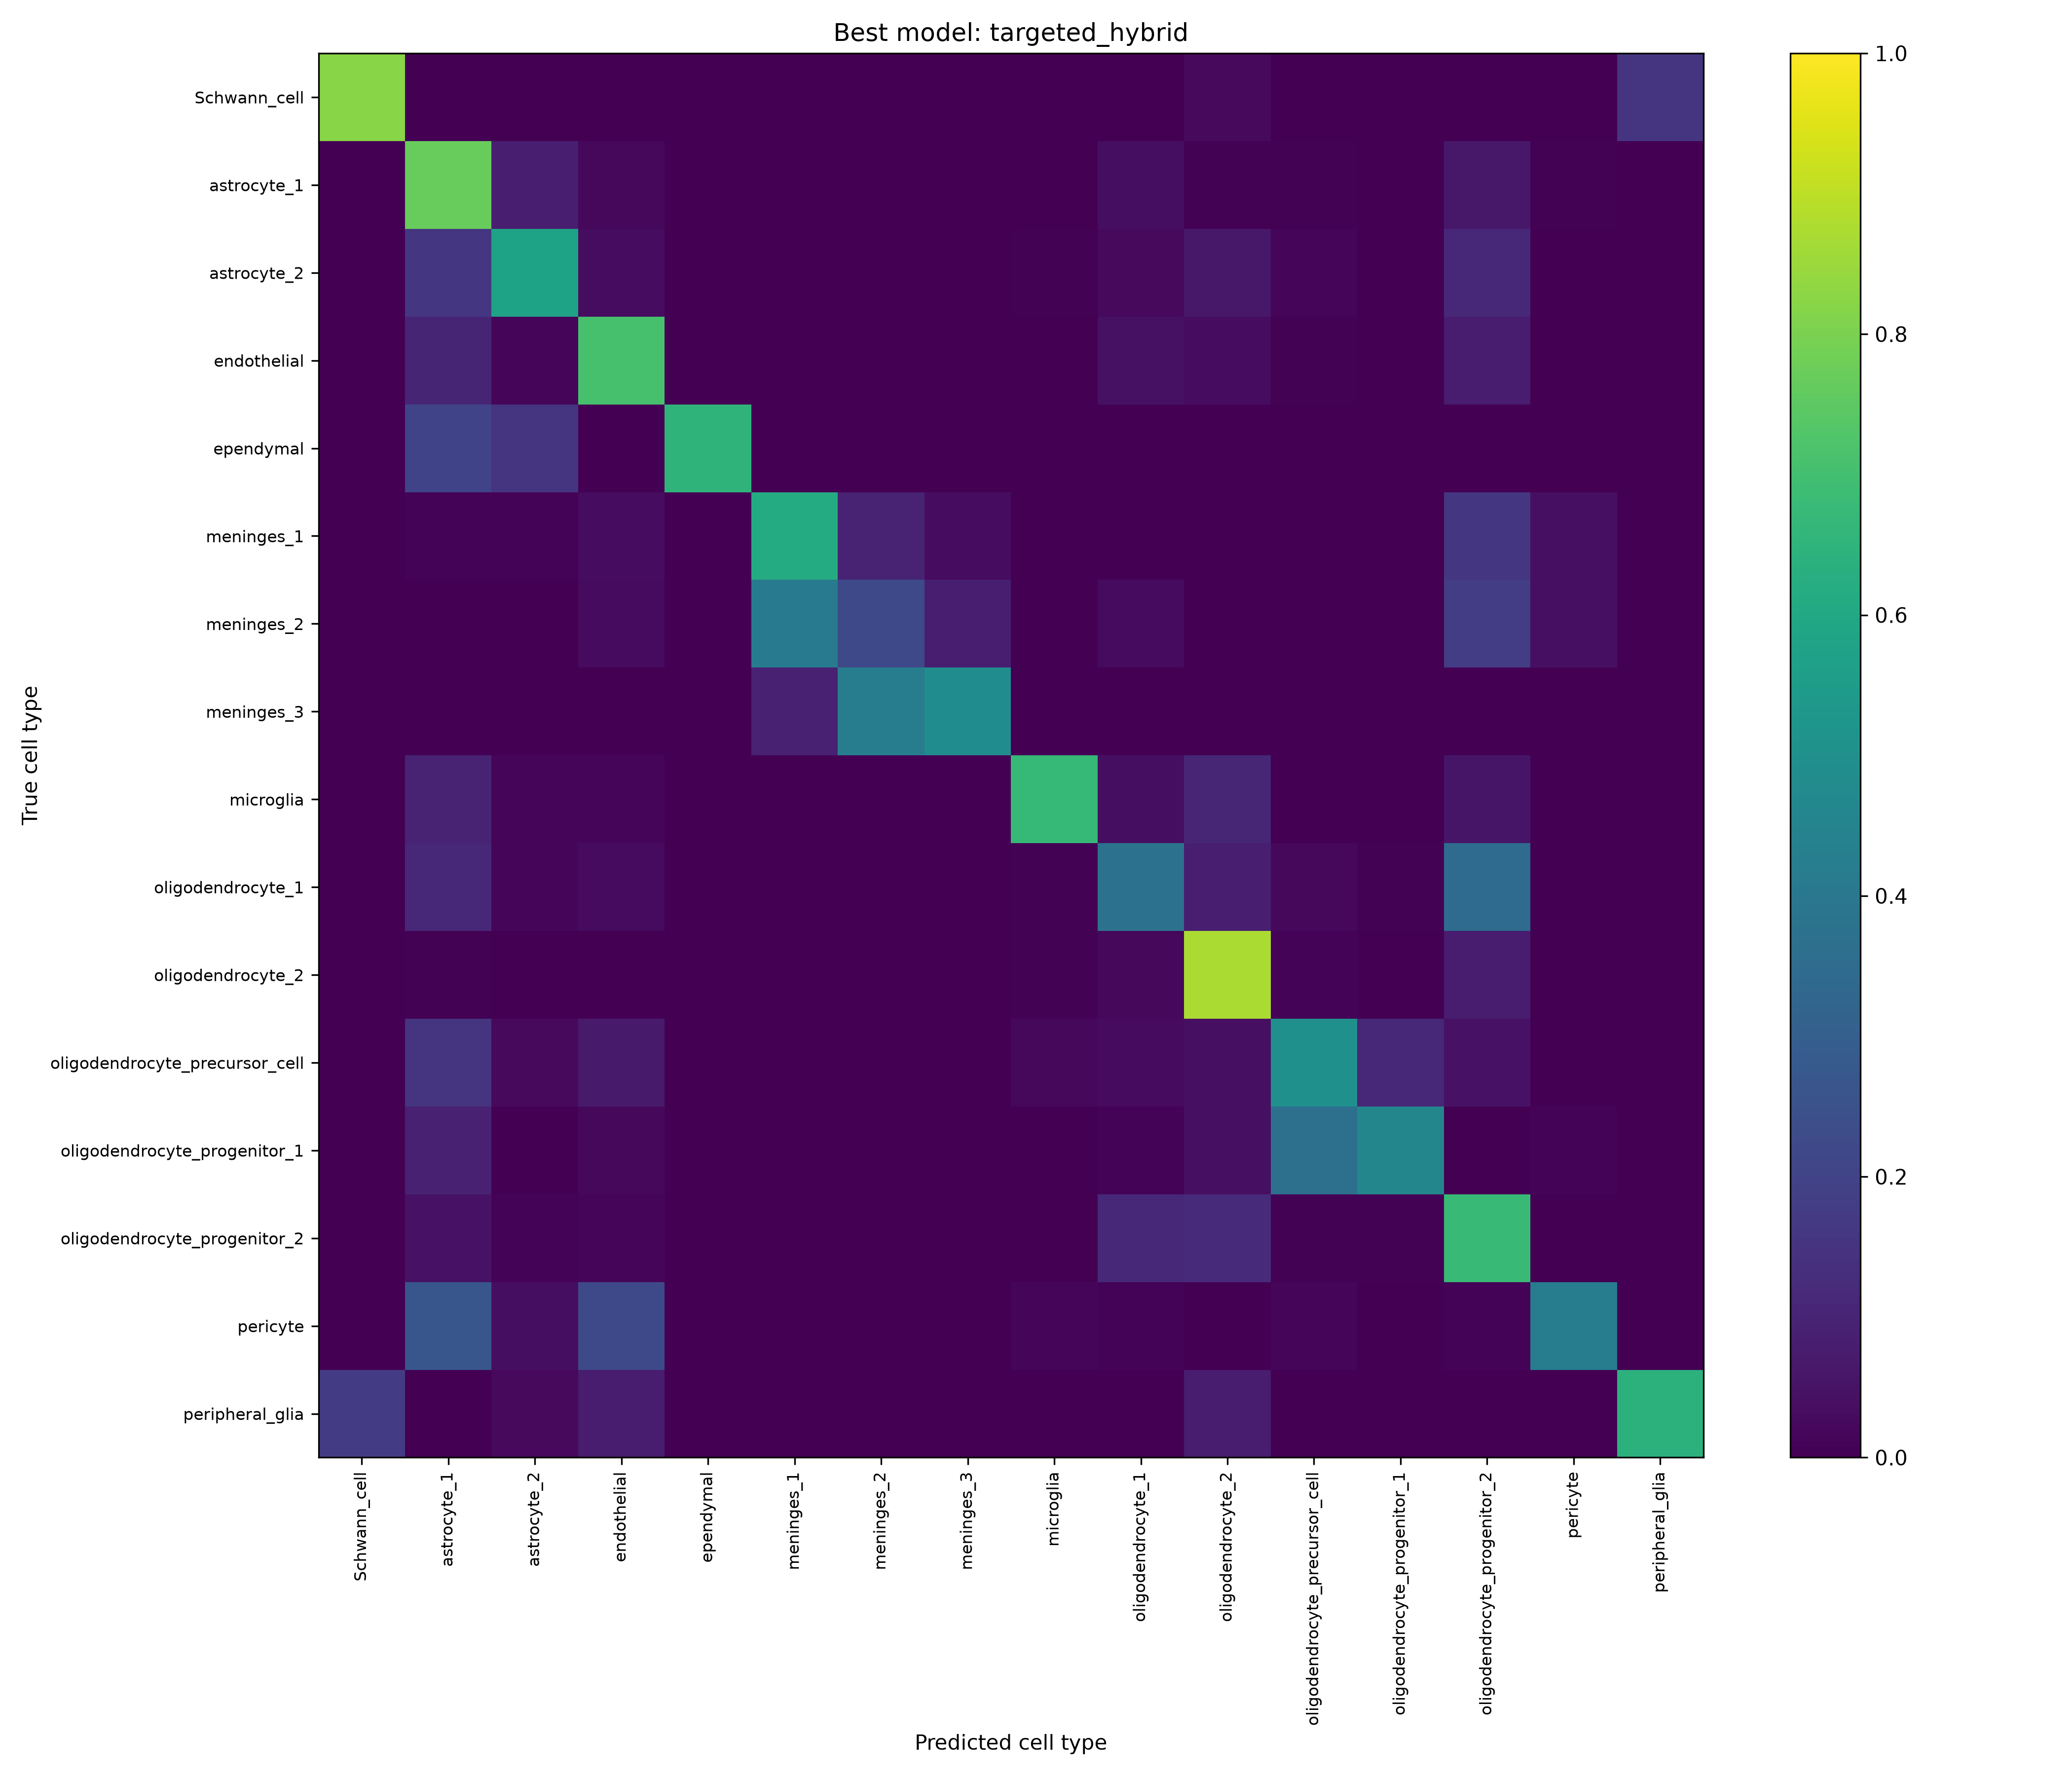

Source data for this figure (header and first rows):
, Schwann_cell, astrocyte_1, astrocyte_2, endothelial, ependymal, meninges_1, meninges_2, meninges_3, microglia, oligodendrocyte_1, oligodendrocyte_2, oligodendrocyte_precursor_cell, oligodendrocyte_progenitor_1, oligodendrocyte_progenitor_2, pericyte, peripheral_glia
Schwann_cell, 0.8235, 0.0, 0.0, 0.0, 0.0, 0.0, 0.0, 0.0, 0.0, 0.0, 0.02353, 0.0, 0.0, 0.0, 0.0, 0.1529
astrocyte_1, 0.0, 0.7658, 0.08462, 0.02222, 0.001709, 0.0, 0.0, 0.0, 0.002564, 0.03761, 0.006838, 0.007692, 0.001709, 0.06496, 0.004274, 0.0
astrocyte_2, 0.0, 0.1584, 0.5792, 0.03377, 0.0, 0.002597, 0.0, 0.0, 0.005195, 0.02597, 0.06494, 0.01558, 0.0, 0.1143, 0.0, 0.0
endothelial, 0.0, 0.1032, 0.01774, 0.7097, 0.0, 0.003226, 0.0, 0.0, 0.003226, 0.04677, 0.03226, 0.004839, 0.003226, 0.07581, 0.0, 0.0
ependymal, 0.0, 0.2, 0.15, 0.0, 0.65, 0.0, 0.0, 0.0, 0.0, 0.0, 0.0, 0.0, 0.0, 0.0, 0.0, 0.0
meninges_1, 0.0, 0.008403, 0.008403, 0.03361, 0.0, 0.6134, 0.1008, 0.03361, 0.0, 0.0, 0.0, 0.0, 0.0, 0.1597, 0.04202, 0.0
meninges_2, 0.0, 0.0, 0.0, 0.02778, 0.0, 0.4167, 0.2222, 0.08333, 0.0, 0.02778, 0.0, 0.0, 0.0, 0.1806, 0.04167, 0.0
meninges_3, 0.0, 0.0, 0.0, 0.0, 0.0, 0.09091, 0.4242, 0.4848, 0.0, 0.0, 0.0, 0.0, 0.0, 0.0, 0.0, 0.0
microglia, 0.0, 0.1, 0.01429, 0.01429, 0.0, 0.0, 0.0, 0.0, 0.6714, 0.03571, 0.1071, 0.0, 0.0, 0.05714, 0.0, 0.0
oligodendrocyte_1, 0.0, 0.1097, 0.01259, 0.02878, 0.0, 0.0, 0.0, 0.0, 0.005396, 0.3777, 0.08453, 0.02158, 0.005396, 0.3507, 0.003597, 0.0
oligodendrocyte_2, 0.0, 0.005, 0.00125, 0.00375, 0.0, 0.0, 0.0, 0.0, 0.00625, 0.0225, 0.8712, 0.01125, 0.00375, 0.075, 0.0, 0.0
oligodendrocyte_precursor_cell, 0.0, 0.1498, 0.02643, 0.07048, 0.0, 0.0, 0.0, 0.0, 0.02203, 0.03084, 0.03965, 0.5022, 0.1101, 0.04846, 0.0, 0.0
oligodendrocyte_progenitor_1, 0.0, 0.09, 0.0, 0.02, 0.0, 0.0, 0.0, 0.0, 0.0, 0.01, 0.04, 0.37, 0.46, 0.0, 0.01, 0.0
oligodendrocyte_progenitor_2, 0.0, 0.049, 0.008972, 0.01656, 0.0, 0.00138, 0.0, 0.0, 0.0, 0.1166, 0.1242, 0.004831, 0.005521, 0.6729, 0.0, 0.0
pericyte, 0.0, 0.2667, 0.0381, 0.219, 0.0, 0.0, 0.0, 0.0, 0.01905, 0.009524, 0.0, 0.01905, 0.0, 0.009524, 0.419, 0.0
peripheral_glia, 0.1795, 0.0, 0.02564, 0.07692, 0.0, 0.0, 0.0, 0.0, 0.0, 0.0, 0.07692, 0.0, 0.0, 0.0, 0.0, 0.641
